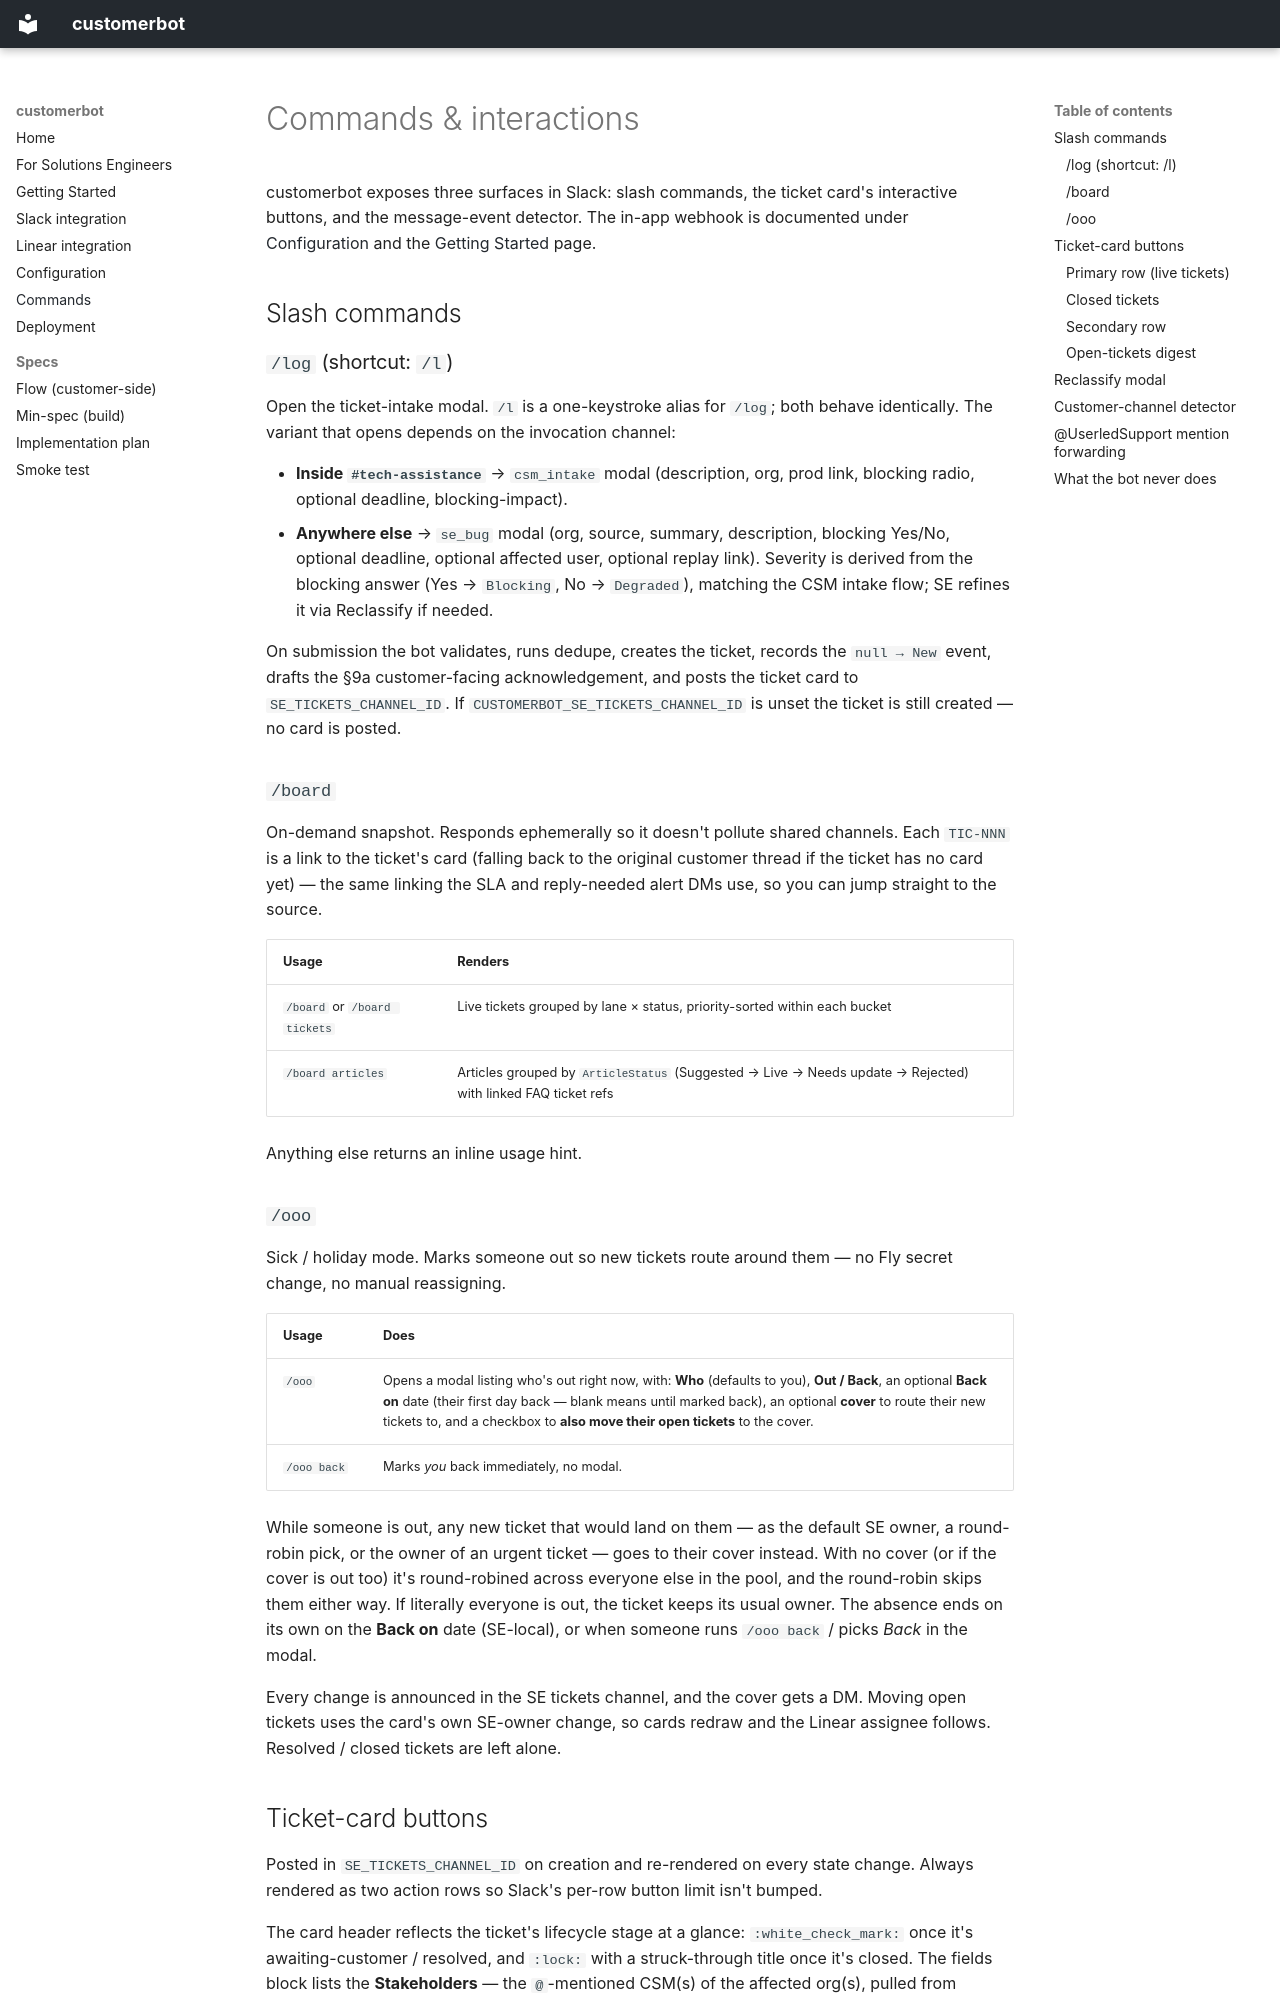

repository: Userled-Ryan/Customerbot · page: commands/index.html · generator: mkdocs

# Commands & interactions

customerbot exposes three surfaces in Slack: slash commands, the ticket
card's interactive buttons, and the message-event detector. The
in-app webhook is documented under [Configuration](configuration.md)
and the [Getting Started](getting-started.md#3-run-the-server) page.

## Slash commands

### `/log` (shortcut: `/l`)

Open the ticket-intake modal. `/l` is a one-keystroke alias for `/log`;
both behave identically. The variant that opens depends on the
invocation channel:

- **Inside `#tech-assistance`** → `csm_intake` modal (description, org,
  prod link, blocking radio, optional deadline, blocking-impact).
- **Anywhere else** → `se_bug` modal (org, source, summary, description,
  blocking Yes/No, optional deadline, optional affected user, optional
  replay link). Severity is derived from the blocking answer
  (Yes → `Blocking`, No → `Degraded`), matching the CSM intake flow; SE
  refines it via Reclassify if needed.

On submission the bot validates, runs dedupe, creates the ticket,
records the `null → New` event, drafts the §9a customer-facing
acknowledgement, and posts the ticket card to
`SE_TICKETS_CHANNEL_ID`. If `CUSTOMERBOT_SE_TICKETS_CHANNEL_ID` is
unset the ticket is still created — no card is posted.

### `/board`

On-demand snapshot. Responds ephemerally so it doesn't pollute shared
channels. Each `TIC-NNN` is a link to the ticket's card (falling back to
the original customer thread if the ticket has no card yet) — the same
linking the SLA and reply-needed alert DMs use, so you can jump straight
to the source.

| Usage | Renders |
|---|---|
| `/board` or `/board tickets` | Live tickets grouped by lane × status, priority-sorted within each bucket |
| `/board articles` | Articles grouped by `ArticleStatus` (Suggested → Live → Needs update → Rejected) with linked FAQ ticket refs |

Anything else returns an inline usage hint.

### `/ooo`

Sick / holiday mode. Marks someone out so new tickets route around them —
no Fly secret change, no manual reassigning.

| Usage | Does |
|---|---|
| `/ooo` | Opens a modal listing who's out right now, with: **Who** (defaults to you), **Out / Back**, an optional **Back on** date (their first day back — blank means until marked back), an optional **cover** to route their new tickets to, and a checkbox to **also move their open tickets** to the cover. |
| `/ooo back` | Marks *you* back immediately, no modal. |

While someone is out, any new ticket that would land on them — as the default
SE owner, a round-robin pick, or the owner of an urgent ticket — goes to their
cover instead. With no cover (or if the cover is out too) it's round-robined
across everyone else in the pool, and the round-robin skips them either way. If
literally everyone is out, the ticket keeps its usual owner. The absence ends on
its own on the **Back on** date (SE-local), or when someone runs `/ooo back` /
picks *Back* in the modal.

Every change is announced in the SE tickets channel, and the cover gets a DM.
Moving open tickets uses the card's own SE-owner change, so cards redraw and the
Linear assignee follows. Resolved / closed tickets are left alone.

## Ticket-card buttons

Posted in `SE_TICKETS_CHANNEL_ID` on creation and re-rendered on every
state change. Always rendered as two action rows so Slack's per-row
button limit isn't bumped.

The card header reflects the ticket's lifecycle stage at a glance:
`:white_check_mark:` once it's awaiting-customer / resolved, and
`:lock:` with a struck-through title once it's closed. The fields block
lists the **Stakeholders** — the `@`-mentioned CSM(s) of the affected
org(s), pulled from `orgs.csm_user_id`, so the customer's CSM is looped
in and can follow progress without being the SE working the ticket.
